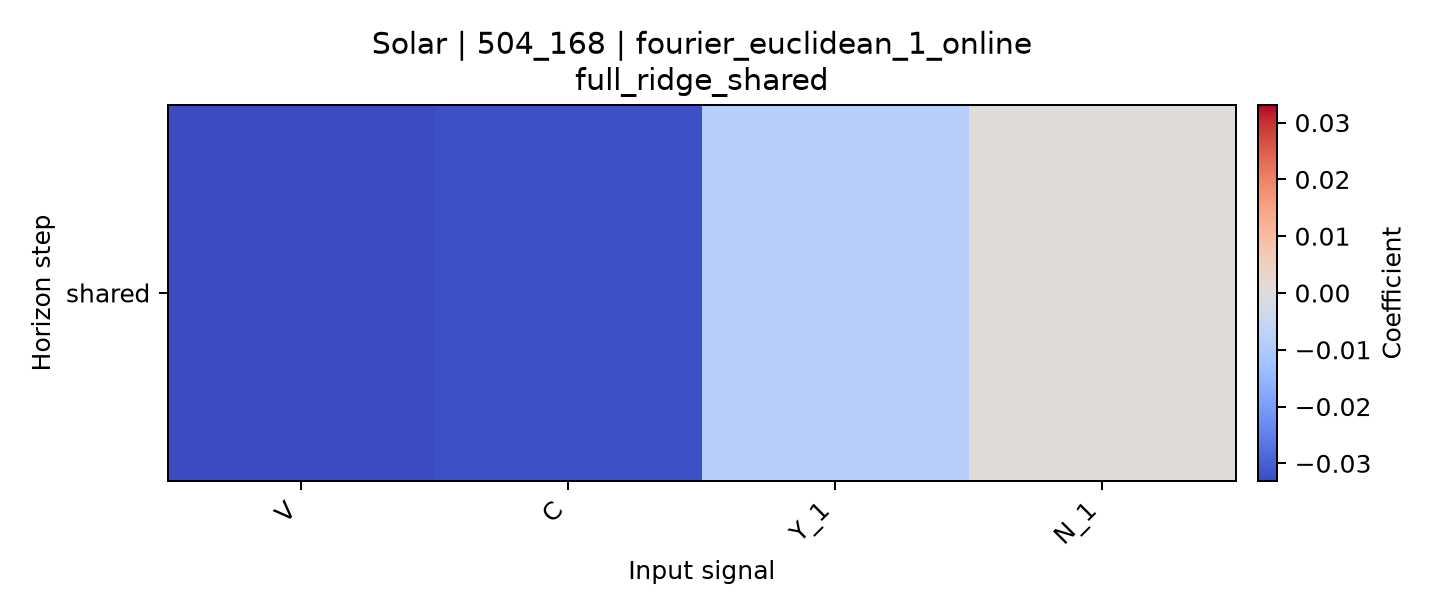

Values plotted in this chart, from the file beside it:
horizon, V, C, Y_1, N_1
shared, -0.0331, -0.03215, -0.008696, 0.0007081
